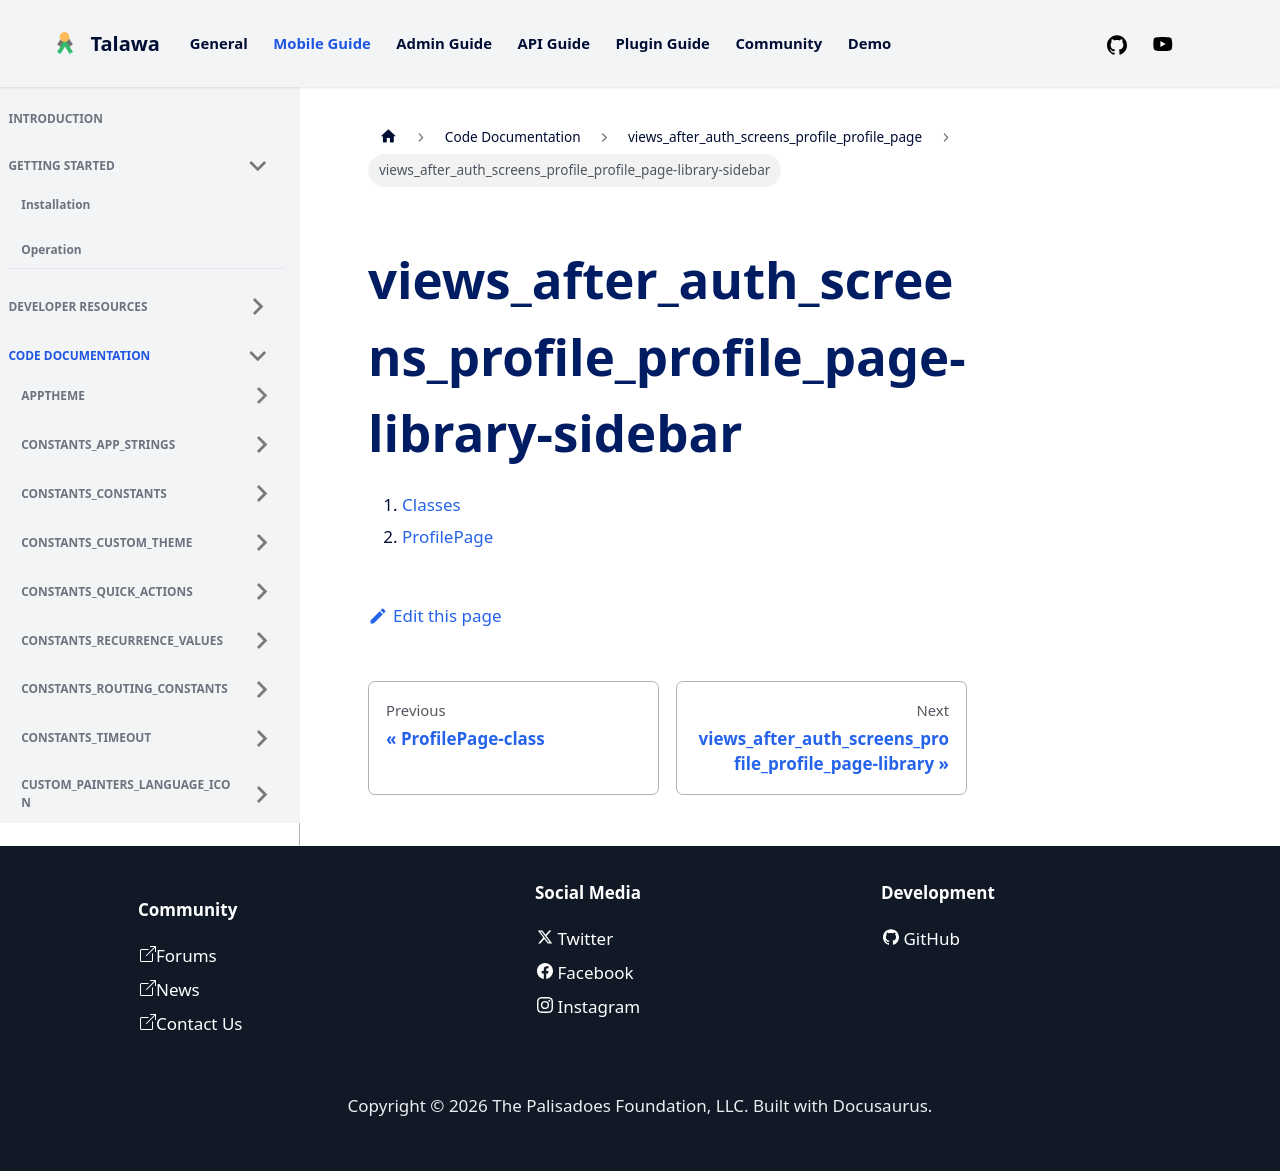

repository: PalisadoesFoundation/talawa · page: docs/auto-docs/views_after_auth_screens_profile_profile_page/views_after_auth_screens_profile_profile_page-library-sidebar/index.html · generator: docusaurus

1.  [Classes](./#classes)
2.  [ProfilePage](./ProfilePage-class.md)
